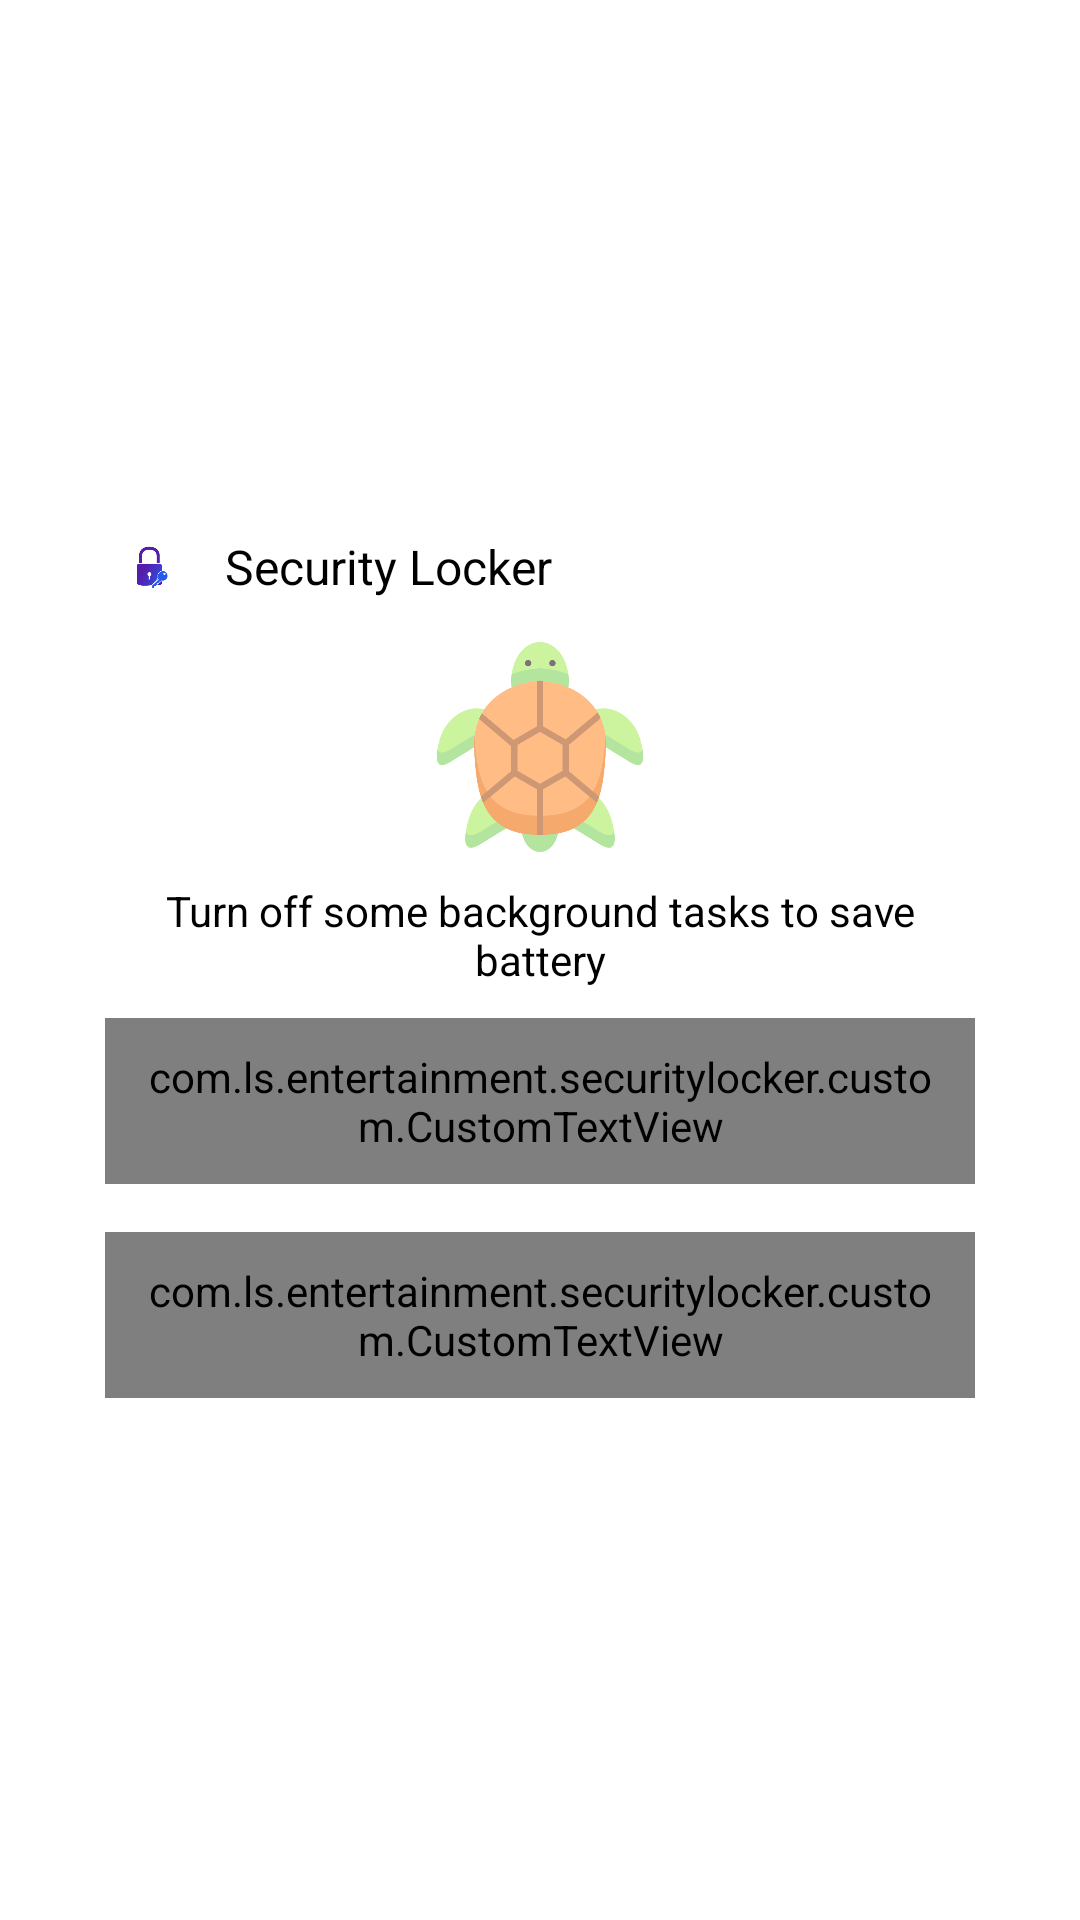

Here is an Android app screen rendered from its layout file. Give the layout XML and the strings, colors and styles it references.
<!-- AndroidManifest.xml: activity theme Theme.Transparent -->
<!-- res/layout/activity_confirm.xml -->
<?xml version="1.0" encoding="utf-8"?>
<layout xmlns:android="http://schemas.android.com/apk/res/android"
    xmlns:app="http://schemas.android.com/apk/res-auto">

    <data>

    </data>


    <androidx.appcompat.widget.LinearLayoutCompat
        android:layout_width="match_parent"
        android:layout_height="match_parent"
        android:background="@color/transparent"
        android:gravity="center"
        android:orientation="vertical">

        <androidx.appcompat.widget.LinearLayoutCompat
            android:layout_width="match_parent"
            android:layout_height="wrap_content"
            android:layout_margin="20dp"
            android:background="@drawable/bg_white_radius"
            android:orientation="vertical"
            android:padding="15dp">

            <LinearLayout
                android:layout_width="match_parent"
                android:layout_height="match_parent"
                android:orientation="horizontal">

                <androidx.appcompat.widget.AppCompatImageView
                    android:layout_width="30dp"
                    android:layout_height="30dp"
                    android:layout_gravity="center"
                    app:srcCompat="@mipmap/ic_app_foreground" />

                <androidx.appcompat.widget.AppCompatTextView
                    android:id="@+id/tvAppName"
                    android:layout_width="wrap_content"
                    android:layout_height="wrap_content"
                    android:layout_gravity="center"
                    android:layout_marginStart="@dimen/dimen_10"
                    android:text="@string/app_name"
                    android:textColor="@color/black"
                    android:textSize="16sp"
                    app:layout_constraintEnd_toEndOf="parent"
                    app:layout_constraintStart_toStartOf="parent"
                    app:layout_constraintTop_toTopOf="parent" />
            </LinearLayout>

            <androidx.appcompat.widget.AppCompatImageView
                android:layout_width="70dp"
                android:layout_height="70dp"
                android:layout_gravity="center"
                android:layout_marginTop="10dp"
                app:srcCompat="@drawable/icon_turtle" />

            <androidx.appcompat.widget.AppCompatTextView
                android:id="@+id/label_title"
                android:layout_width="match_parent"
                android:layout_height="wrap_content"
                android:layout_marginTop="10dp"
                android:gravity="center"
                android:text="@string/msg_suggest_power_connect"
                android:textColor="@color/black"
                android:textSize="14sp"
                app:layout_constraintEnd_toEndOf="parent"
                app:layout_constraintStart_toStartOf="parent"
                app:layout_constraintTop_toTopOf="parent" />

            <com.ls.entertainment.securitylocker.custom.CustomTextView
                android:id="@+id/btn_yes"
                android:layout_width="match_parent"
                android:layout_height="wrap_content"
                android:layout_marginTop="10dp"
                android:background="@drawable/btn_main"
                android:gravity="center_horizontal"
                android:padding="10dp"
                android:text="@string/msg_ok"
                android:textColor="@color/white"
                android:textSize="@dimen/text_size_16"
                app:layout_constraintBaseline_toBaselineOf="@+id/btn_no"
                app:layout_constraintEnd_toEndOf="@+id/vw_rocket"
                app:layout_constraintStart_toStartOf="@+id/vw_rocket" />

            <com.ls.entertainment.securitylocker.custom.CustomTextView
                android:id="@+id/btn_no"
                android:layout_width="match_parent"
                android:layout_height="wrap_content"
                android:layout_marginTop="@dimen/dimen_2x"
                android:gravity="center_horizontal"
                android:padding="10dp"
                android:text="@string/msg_no"
                android:textColor="@color/black"
                android:textSize="@dimen/text_size_16"
                app:layout_constraintEnd_toEndOf="@+id/vw_turtle"
                app:layout_constraintStart_toStartOf="@+id/vw_turtle"
                app:layout_constraintTop_toBottomOf="@+id/label_normal_charge" />
        </androidx.appcompat.widget.LinearLayoutCompat>


    </androidx.appcompat.widget.LinearLayoutCompat>
</layout>
<!-- resources referenced by this layout -->
<resources>
  <color name="black">#FF000000</color>
  <color name="transparent">#00000000</color>
  <color name="white">#FFFFFFFF</color>
  <dimen name="dimen_10">10dp</dimen>
  <dimen name="dimen_2x">16dp</dimen>
  <dimen name="text_size_16">16sp</dimen>
  <!-- drawable btn_main (drawable) -->
  <?xml version="1.0" encoding="utf-8"?>
  <selector xmlns:android="http://schemas.android.com/apk/res/android" android:exitFadeDuration="@android:integer/config_mediumAnimTime">
      <item android:state_pressed="false">
          <shape android:shape="rectangle">
              <solid android:color="@color/color_main" />
              <corners android:radius="@dimen/dimen_1x" />
          </shape>
      </item>
      <item android:state_pressed="true">
          <shape android:shape="rectangle">
              <solid android:color="@color/color_gray" />
              <corners android:radius="@dimen/dimen_1x" />
          </shape>
      </item>
  </selector>
  <!-- drawable icon_turtle: png bitmap (drawable, 35780 bytes) -->
  <!-- mipmap ic_app_foreground: png bitmap (mipmap-hdpi, 4091 bytes) -->
  <string name="app_name">Security Locker</string>
  <string name="msg_no">No</string>
  <string name="msg_ok">Ok</string>
  <string name="msg_suggest_power_connect">Turn off some background tasks to save battery</string>
  <style name="Theme.Transparent" parent="@style/Theme.AppCompat.NoActionBar">
          <item name="android:windowIsTranslucent">true</item>
          <item name="android:windowBackground">@android:color/transparent</item>
          <item name="android:windowContentOverlay">@null</item>
          <item name="android:windowNoTitle">true</item>
          <item name="android:backgroundDimEnabled">false</item>
      </style>
  <color name="color_main">#03A9F4</color>
  <dimen name="dimen_1x">10dp</dimen>
  <color name="color_gray">#878787</color>
</resources>
